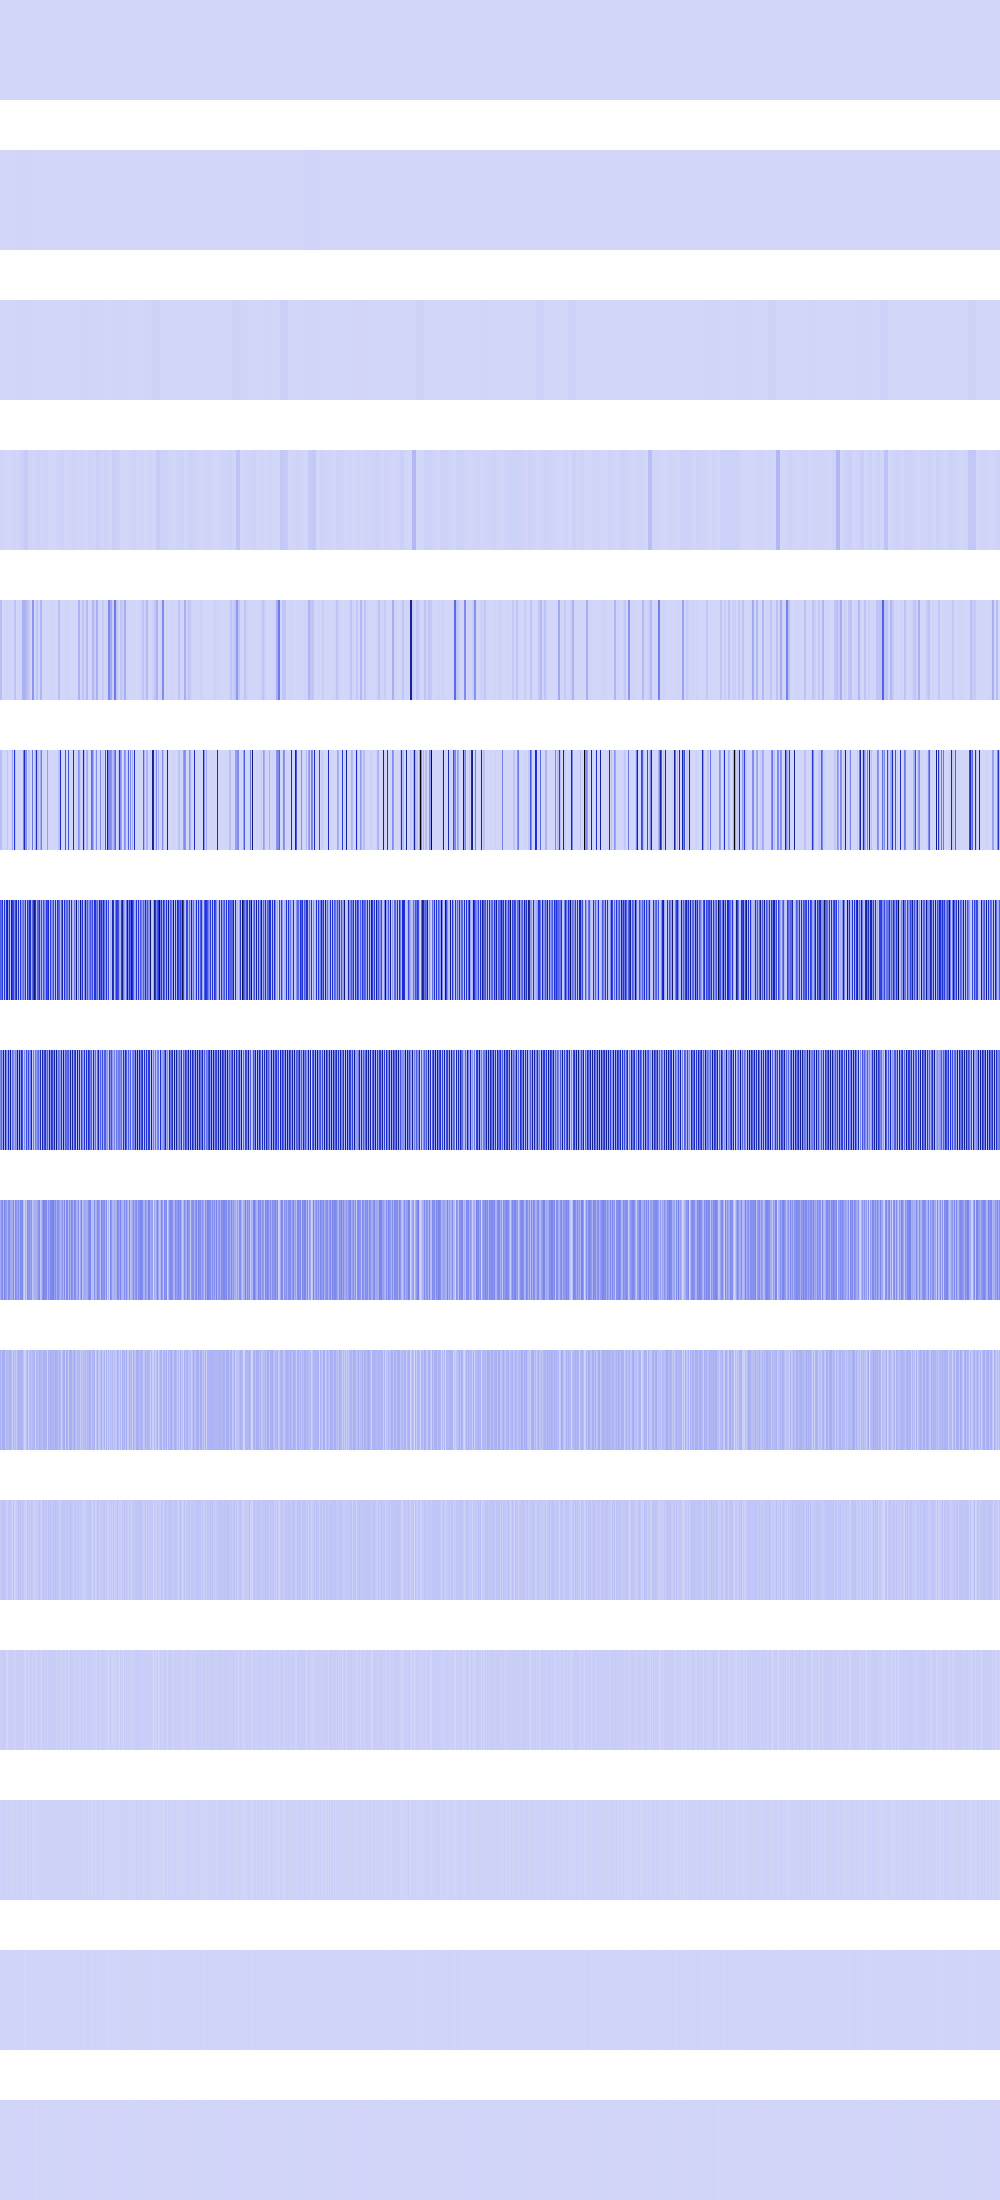

Data behind this chart, as committed beside it:
155233, 155233, 155233, 155233, 155233, 155233, 155233, 155233, 155233, 155233, 155233, 155233, 155233, 155233, 155233, 155233, 155233, 155233, 155233, 155233, 155233, 155233, 155233, 155233
4624, 4624, 4624, 4624, 4624, 4624, 4624, 4624, 4624, 4624, 4624, 4624, 4624, 4624, 4624, 4624, 2930944, 2930944, 2930944, 2930944, 2930944, 2930944, 2930944, 2930944
0, 0, 0, 0, 0, 0, 0, 0, 18496, 18496, 18496, 18496, 18496, 18496, 18496, 18496, 3415059, 3415059, 3415059, 3415059, 3415059, 3415059, 3415059, 3415059
7311507, 7311507, 7311507, 7311507, 518400, 518400, 518400, 518400, 1597696, 1597696, 1597696, 1597696, 8856576, 8856576, 8856576, 8856576, 4665574, 4665574, 4665574, 4665574, 14992384, 14992384, 14992384, 14992384
70291280, 70291280, 984064, 984064, 3936256, 3936256, 8856576, 8856576, 5914624, 5914624, 2073600, 2073600, 200704, 200704, 56070144, 56070144, 295936, 295936, 2359296, 2359296, 6390784, 6390784, 105513128, 105513128
70291280, 70291280, 3936256, 0, 5914624, 0, 200704, 53231616, 0, 2359296, 0, 8294400, 147865600, 802816, 487522880, 56070144, 1183744, 0, 9437184, 0, 1806336, 0, 0, 237896832
350298112, 300324672, 495190016, 41762816, 507062016, 90521600, 537960448, 659062784, 153829376, 480581888, 48185344, 695803904, 434929664, 408826304, 228466688, 397347008, 612171776, 61030400, 530980672, 52903936, 458203136, 170737664, 242827264, 298851520
215040000, 342966272, 128237568, 706314240, 109084672, 629243904, 222773248, 126943232, 541556736, 156991488, 712736768, 70860800, 316211200, 203522048, 129777664, 241123328, 169033728, 683638784, 101220352, 709066752, 168542208, 508133376, 395673600, 26624000
128090112, 191004672, 222003200, 104005632, 228392960, 193134592, 168722432, 102891520, 202309632, 214892544, 116850688, 141721600, 112328704, 232587264, 49840128, 222199808, 178683904, 142540800, 205455360, 126287872, 216760320, 210960384, 229310464, 63078400
105185280, 54853632, 116850688, 115736576, 112852992, 59113472, 77398016, 88342528, 77463552, 102629376, 99483648, 90505216, 6553600, 104464384, 40960000, 83689472, 30212096, 92143616, 108920832, 93192192, 106364928, 94765056, 106299392, 59047936
34209792, 50987008, 49152000, 55312384, 49545216, 51118080, 28966912, 25690112, 45875200, 54263808, 47972352, 30015488, 13107200, 57933824, 6422528, 16384000, 35258368, 33292288, 66846720, 35389440, 61734912, 38535168, 44826624, 50987008
18087936, 26476544, 22806528, 26738688, 23592960, 26738688, 7602176, 1048576, 16252928, 33030144, 20447232, 18087936, 26214400, 23592960, 12845056, 15990784, 28573696, 24641536, 24641536, 28835840, 22806528, 26738688, 14155776, 26476544
11010048, 2621440, 20447232, 3145728, 22020096, 3145728, 15204352, 2097152, 15728640, 15728640, 7340032, 11010048, 2097152, 22020096, 524288, 15204352, 6815744, 15728640, 15728640, 7340032, 20447232, 3145728, 19922944, 2621440
5242880, 5242880, 7340032, 6291456, 10485760, 6291456, 5242880, 4194304, 6291456, 6291456, 6291456, 5242880, 4194304, 10485760, 1048576, 5242880, 5242880, 6291456, 6291456, 6291456, 7340032, 6291456, 6291456, 5242880
2097152, 2097152, 6291456, 4194304, 4194304, 4194304, 2097152, 0, 4194304, 4194304, 4194304, 2097152, 0, 4194304, 2097152, 2097152, 2097152, 4194304, 4194304, 4194304, 6291456, 4194304, 4194304, 2097152
